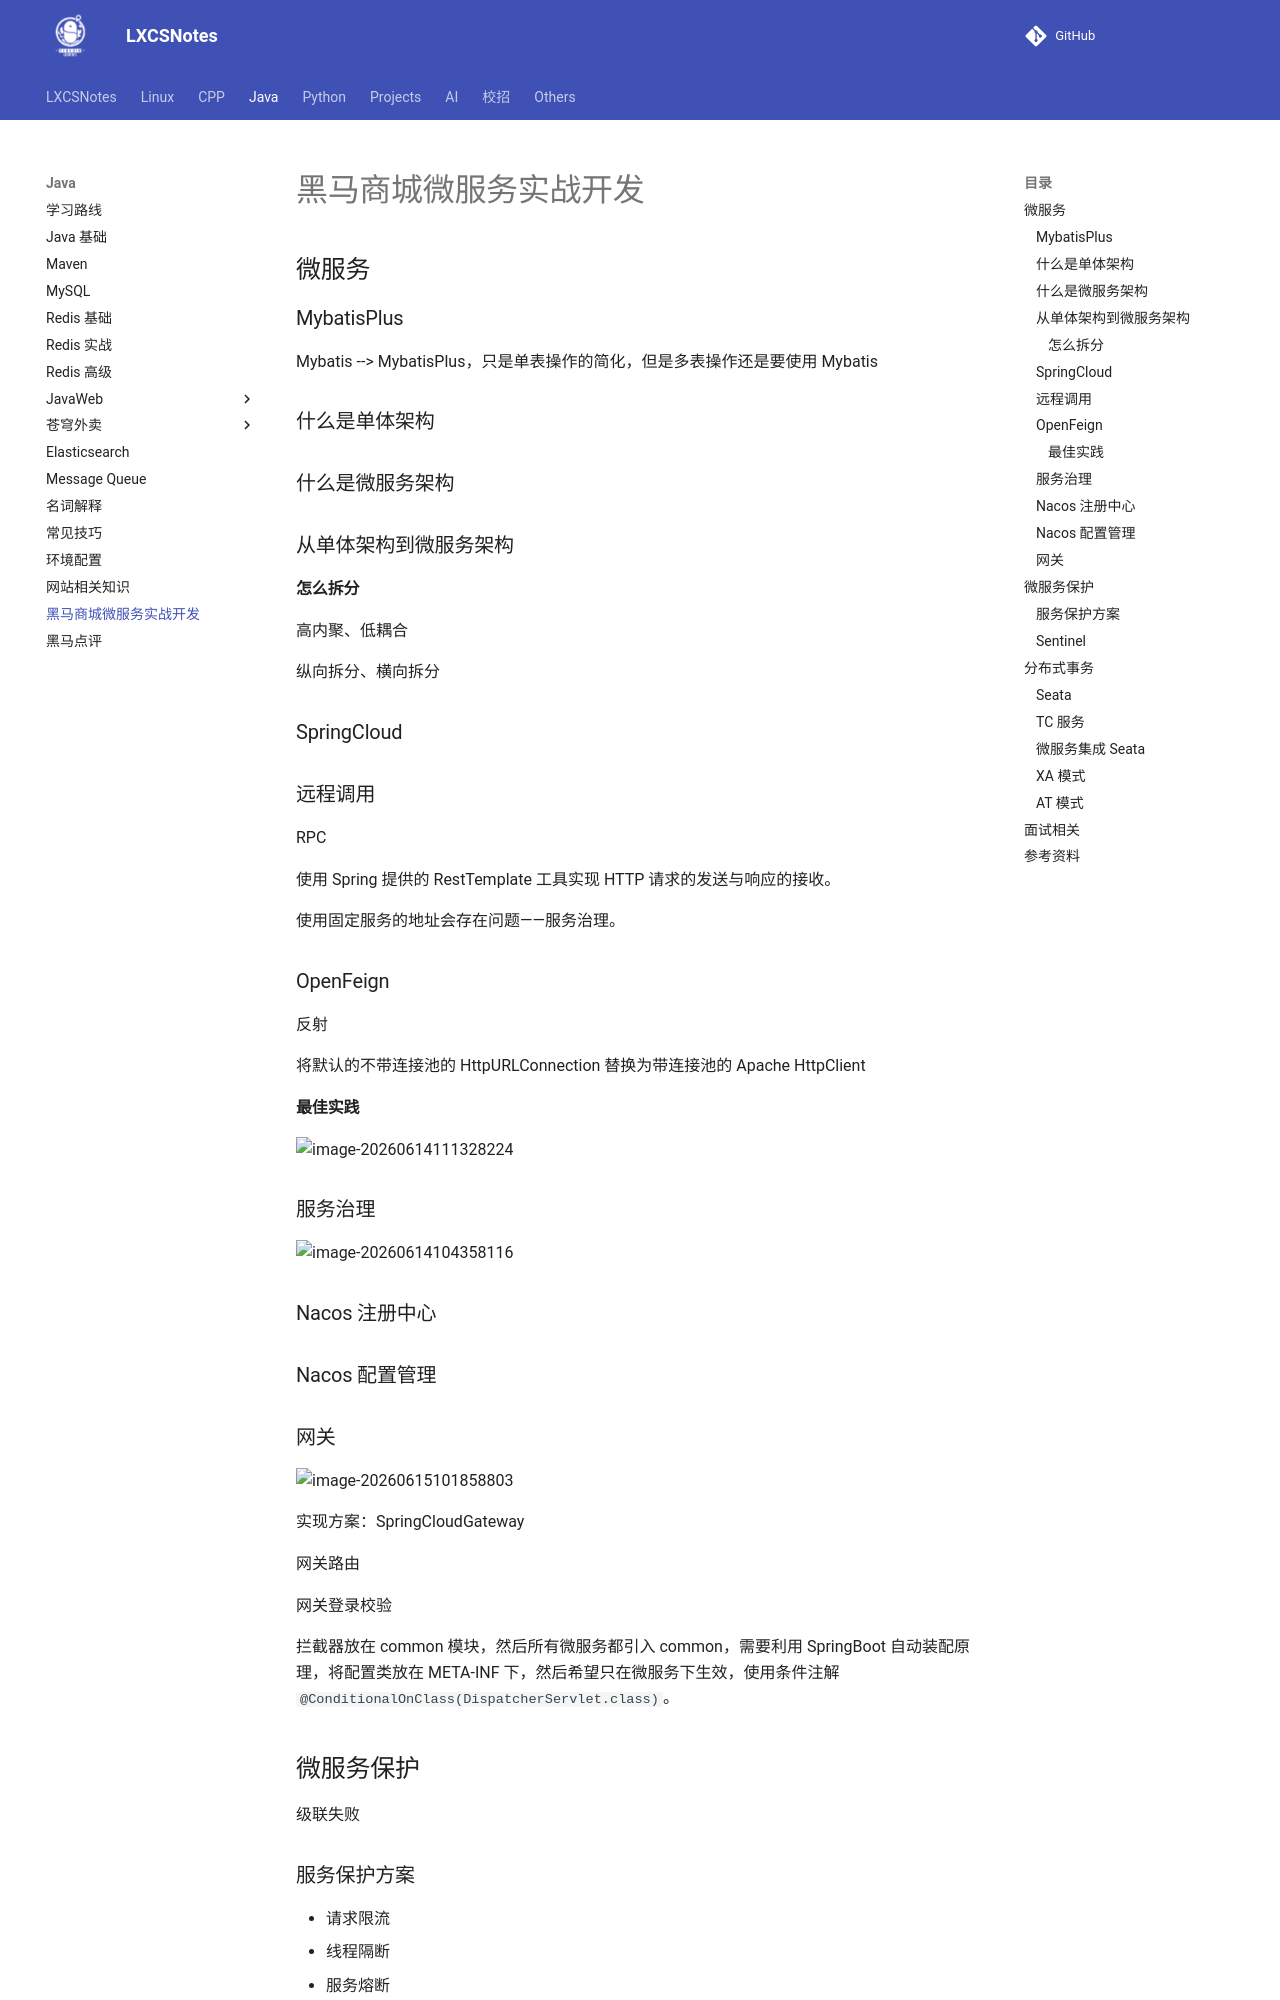

repository: A-Egoist/LXCSNotes · page: Java/黑马商城微服务实战开发/index.html · generator: mkdocs

# 黑马商城微服务实战开发

## 微服务

### MybatisPlus

Mybatis --> MybatisPlus，只是单表操作的简化，但是多表操作还是要使用 Mybatis



### 什么是单体架构



### 什么是微服务架构



### 从单体架构到微服务架构

#### 怎么拆分

高内聚、低耦合

纵向拆分、横向拆分



### SpringCloud



### 远程调用

RPC

使用 Spring 提供的 RestTemplate 工具实现 HTTP 请求的发送与响应的接收。

使用固定服务的地址会存在问题——服务治理。



### OpenFeign

反射

将默认的不带连接池的 HttpURLConnection 替换为带连接池的 Apache HttpClient



#### 最佳实践

![image-20260614111328224](https://amonologue-image-bed.oss-cn-chengdu.aliyuncs.com/2026/202606141113137.png)





### 服务治理

![image-20260614104358116](https://amonologue-image-bed.oss-cn-chengdu.aliyuncs.com/2026/202606141044699.png)



### Nacos 注册中心



### Nacos 配置管理
